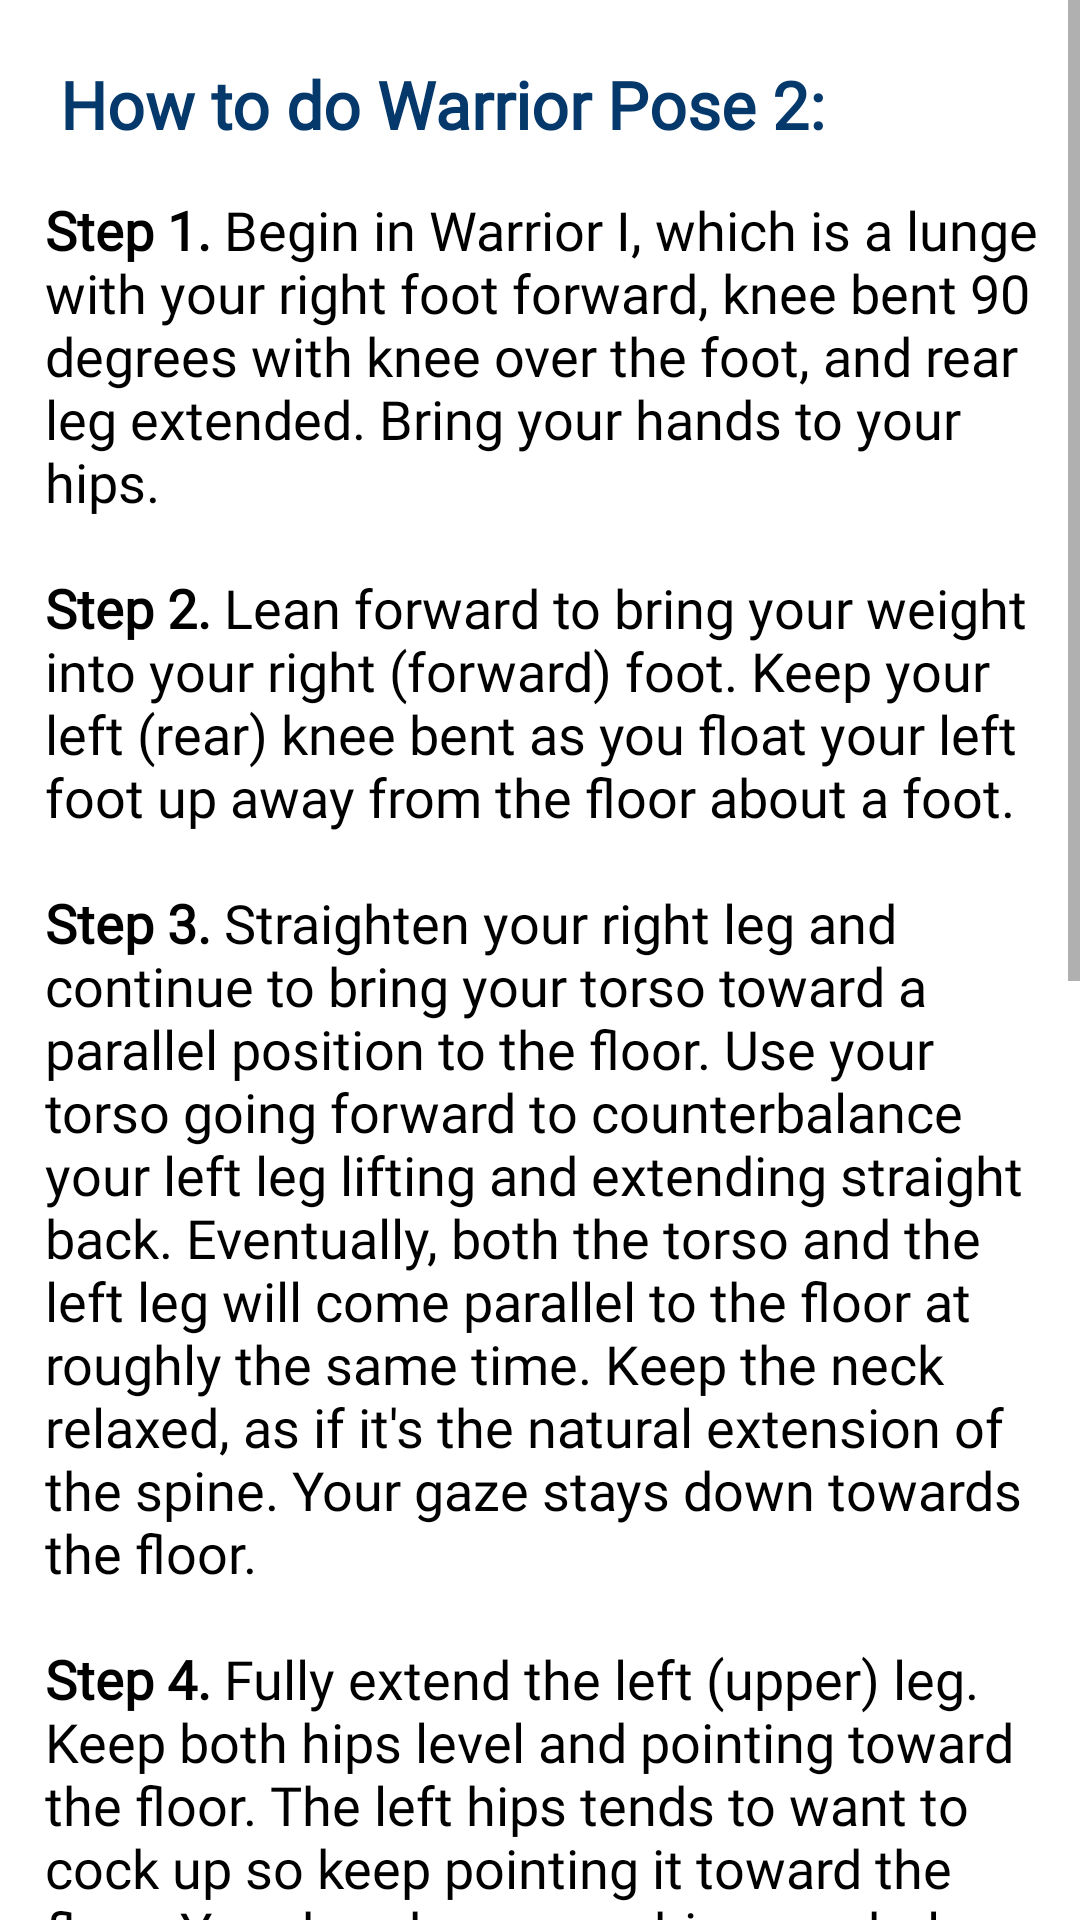

Layout XML and referenced resources for this Android screen:
<!-- AndroidManifest.xml: application theme Theme.MyFitnessPal -->
<!-- res/layout/activity_warrior2.xml -->
<?xml version="1.0" encoding="utf-8"?>
<RelativeLayout
    xmlns:android="http://schemas.android.com/apk/res/android"
    android:layout_width="match_parent"
    android:layout_height="match_parent"
    android:background="@color/white">

    <ScrollView
        android:layout_width="match_parent"
        android:layout_height="match_parent">
        <LinearLayout
            android:orientation="vertical"
            android:layout_width="match_parent"
            android:layout_height="match_parent">
            <TextView
                android:layout_width="wrap_content"
                android:layout_height="wrap_content"
                android:text="How to do Warrior Pose 2:"
                android:textSize="22sp"
                android:layout_marginTop="20dp"
                android:layout_marginLeft="20dp"
                android:layout_marginStart="20dp"
                android:fontFamily="@font/raleway"
                android:textStyle="bold"
                android:textColor="#05386B"/>

            <LinearLayout
                android:layout_width="wrap_content"
                android:layout_height="wrap_content"
                android:orientation="vertical"
                android:layout_marginTop="15dp"
                android:layout_marginStart="15dp"
                android:layout_marginLeft="10dp"
                android:layout_marginBottom="10dp"
                android:paddingRight="9dp">

                <TextView
                    android:layout_width="wrap_content"
                    android:layout_height="wrap_content"
                    android:text="@string/warrior_pose_3"
                    android:textSize="18sp"
                    android:fontFamily="@font/raleway"
                    android:textColor="@color/black"/>

                <ImageView
                    android:layout_width="387dp"
                    android:layout_height="158dp"
                    android:paddingTop="30dp"
                    android:src="@drawable/warrior_pose_2" />
            </LinearLayout>

            <TextView
                android:id="@+id/time"
                android:layout_width="wrap_content"
                android:layout_height="wrap_content"
                android:text="00:30"
                android:layout_gravity="center"
                android:textSize="20sp"
                android:layout_marginTop="10dp"
                android:textColor="#555657"/>

            <androidx.appcompat.widget.AppCompatButton
                android:id="@+id/startButton"
                android:layout_width="wrap_content"
                android:layout_height="wrap_content"
                android:background="@drawable/custom_button"
                android:text="START"
                android:textColor="#b1ccbd"
                android:textStyle="italic"
                android:textSize="20sp"
                android:layout_gravity="center"
                android:layout_marginTop="20dp"
                android:layout_marginBottom="30dp"/>
        </LinearLayout>
    </ScrollView>
</RelativeLayout>
<!-- resources referenced by this layout -->
<resources>
  <color name="black">#FF000000</color>
  <color name="white">#FFFFFFFF</color>
  <!-- drawable custom_button (drawable) -->
  <?xml version="1.0" encoding="utf-8"?>
  <shape xmlns:android="http://schemas.android.com/apk/res/android">
      <gradient android:startColor="#242b27" android:endColor="#374E40" android:angle="90"/>
      <corners android:radius="20dp"/>
  </shape>
  <string name="warrior_pose_3"><b>Step 1.</b> Begin in Warrior I, which is a lunge with your right foot forward, knee bent 90 degrees with knee over the foot, and rear leg extended. Bring your hands to your hips.\n\n<b>Step 2.</b> Lean forward to bring your weight into your right (forward) foot. Keep your left (rear) knee bent as you float your left foot up away from the floor about a foot.\n\n<b>Step 3.</b> Straighten your right leg and continue to bring your torso toward a parallel position to the floor. Use your torso going forward to counterbalance your left leg lifting and extending straight back. Eventually, both the torso and the left leg will come parallel to the floor at roughly the same time. Keep the neck relaxed, as if it\'s the natural extension of the spine. Your gaze stays down towards the floor.\n\n<b>Step 4.</b> Fully extend the left (upper) leg. Keep both hips level and pointing toward the floor. The left hips tends to want to cock up so keep pointing it toward the floor. Your hands on your hips can help you feel this.\n\n<b>Step 5.</b> Flex the left (upper) foot and keep the toes pointing down at the floor. Actively engage the muscles of the left leg.\n\n<b>Step 6.</b> Bring your arms back along your sides when you are ready.\n\n<b>Step 7.</b> Bend your right leg to step back to Warrior I.\n\n<b>Step 8.</b> Repeat the pose on the other side.</string>
  <style name="Theme.MyFitnessPal" parent="Theme.MaterialComponents.DayNight.NoActionBar">
          
          <item name="colorPrimary">@color/purple_500</item>
          <item name="colorPrimaryVariant">@color/purple_700</item>
          <item name="colorOnPrimary">@color/white</item>
          
          <item name="colorSecondary">@color/teal_200</item>
          <item name="colorSecondaryVariant">@color/teal_700</item>
          <item name="colorOnSecondary">@color/black</item>
          
          <item name="android:statusBarColor">?attr/colorPrimaryVariant</item>
          
      </style>
  <color name="purple_500">#FF6200EE</color>
  <color name="purple_700">#FF3700B3</color>
  <color name="teal_200">#FF03DAC5</color>
  <color name="teal_700">#FF018786</color>
</resources>
